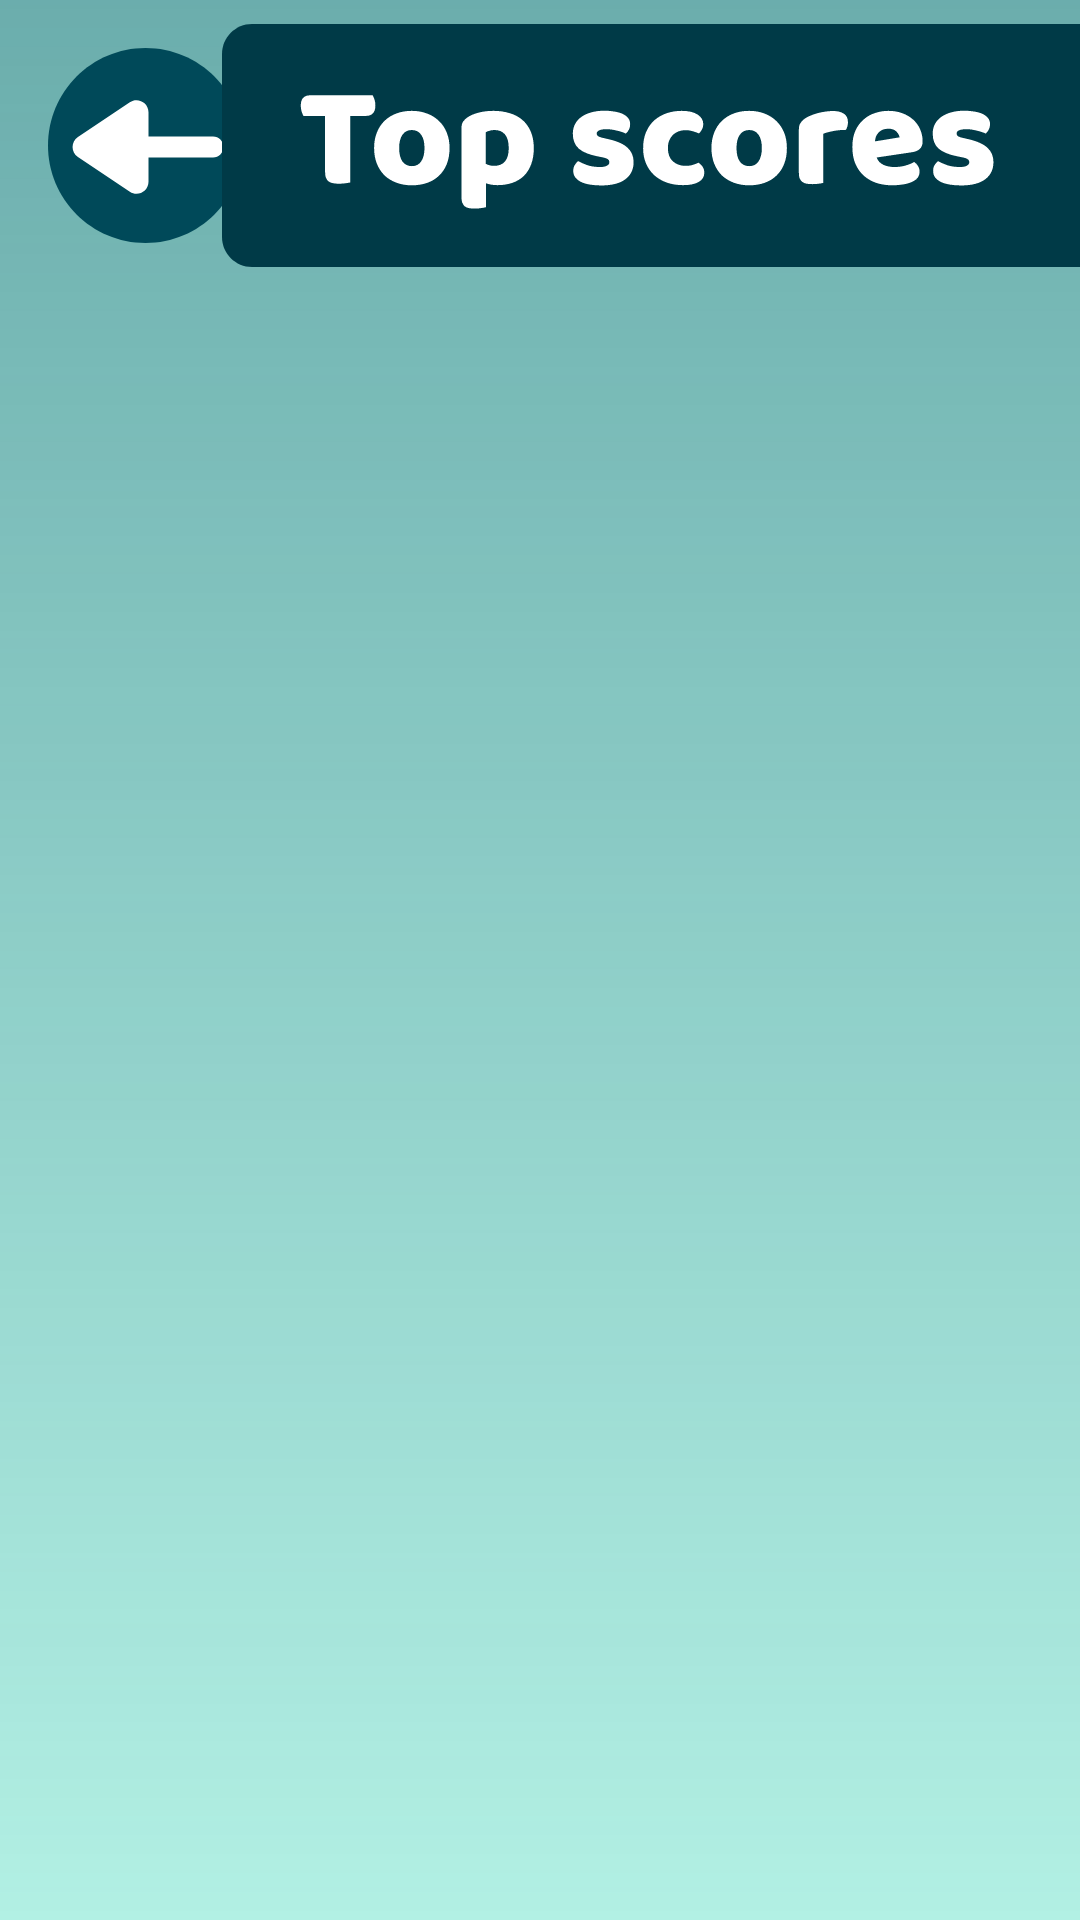

This screen was rendered from an Android layout file. Write that file and the resources it references.
<!-- AndroidManifest.xml: application theme Theme.Puzzlo2 -->
<!-- res/layout/activity_scoreboard.xml -->
<?xml version="1.0" encoding="utf-8"?>
<androidx.constraintlayout.widget.ConstraintLayout xmlns:android="http://schemas.android.com/apk/res/android"
    xmlns:app="http://schemas.android.com/apk/res-auto"
    xmlns:tools="http://schemas.android.com/tools"
    android:layout_width="match_parent"
    android:layout_height="match_parent"
    android:background="@drawable/background_gradient"
    tools:context=".ScoreboardActivity">

    <ImageButton
        android:id="@+id/return_btn"
        android:layout_width="wrap_content"
        android:layout_height="wrap_content"
        android:layout_marginStart="16dp"
        android:layout_marginTop="16dp"
        android:background="@android:color/transparent"
        android:outlineProvider="none"
        android:scaleType="fitCenter"
        app:layout_constraintStart_toStartOf="parent"
        app:layout_constraintTop_toTopOf="parent"
        app:srcCompat="@drawable/img_back_btn" />

    <ImageView
        android:id="@+id/label_top_scores"
        android:layout_width="wrap_content"
        android:layout_height="wrap_content"
        android:layout_marginTop="8dp"
        app:layout_constraintEnd_toEndOf="parent"
        app:layout_constraintTop_toTopOf="parent"
        app:srcCompat="@drawable/img_top_scores" />

</androidx.constraintlayout.widget.ConstraintLayout>
<!-- resources referenced by this layout -->
<resources>
  <!-- drawable background_gradient (drawable) -->
  <layer-list xmlns:android="http://schemas.android.com/apk/res/android">
      
      <item android:drawable="@drawable/background_shape" />
  
      
      <item>
          <shape xmlns:android="http://schemas.android.com/apk/res/android">
              <gradient
                  android:startColor="#66004959"
                  android:angle="270"
                  android:type="linear" />
          </shape>
      </item>
  </layer-list>
  <!-- drawable img_back_btn (drawable) -->
  <vector xmlns:android="http://schemas.android.com/apk/res/android"
      android:width="65dp"
      android:height="65dp"
      android:viewportWidth="65"
      android:viewportHeight="65">
    <path
        android:pathData="M65,32.5C65,50.449 50.449,65 32.5,65C14.551,65 0,50.449 0,32.5C0,14.551 14.551,0 32.5,0C50.449,0 65,14.551 65,32.5Z"
        android:fillColor="#004959"/>
    <path
        android:pathData="M9.974,36.325C7.605,34.742 7.605,31.258 9.974,29.675L27.277,18.108C29.935,16.331 33.5,18.236 33.5,21.433V44.567C33.5,47.764 29.935,49.669 27.277,47.892L9.974,36.325Z"
        android:fillColor="#ffffff"/>
    <path
        android:pathData="M55,36.5C56.933,36.5 58.5,34.933 58.5,33C58.5,31.067 56.933,29.5 55,29.5V36.5ZM55,29.5L24,29.5V36.5L55,36.5V29.5Z"
        android:fillColor="#ffffff"/>
  </vector>
  <!-- drawable img_top_scores: vector/xml drawable (drawable, 10087 chars, omitted) -->
  <style name="Theme.Puzzlo2" parent="Theme.MaterialComponents.DayNight.DarkActionBar">
          
          <item name="colorPrimary">@color/purple_500</item>
          <item name="colorPrimaryVariant">@color/purple_700</item>
          <item name="colorOnPrimary">@color/white</item>
          
          <item name="colorSecondary">@color/teal_200</item>
          <item name="colorSecondaryVariant">@color/teal_700</item>
          <item name="colorOnSecondary">@color/black</item>
          
          <item name="android:statusBarColor" tools:targetApi="21">?attr/colorPrimaryVariant</item>
          
      </style>
  <!-- drawable background_shape (drawable) -->
  <shape xmlns:android="http://schemas.android.com/apk/res/android">
      <solid android:color="#B2F0E4" />
  </shape>
  <!-- not gathered from this repository: default colours our renderer supplied (Android Studio template values) -->
  <color name="purple_500">#FF6200EE</color>
  <color name="purple_700">#FF3700B3</color>
  <color name="teal_200">#FF03DAC5</color>
  <color name="teal_700">#FF018786</color>
  <color name="black">#FF000000</color>
  <color name="white">#FFFFFFFF</color>
</resources>
